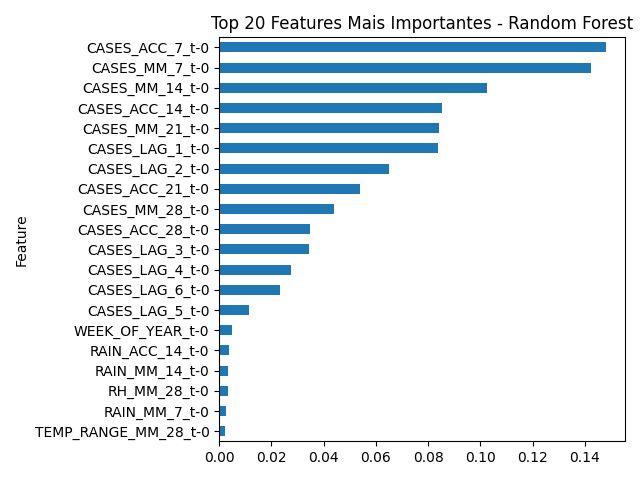

The data file committed next to this chart (first rows):
Feature, Importance
CASES_ACC_7_t-0, 0.148
CASES_MM_7_t-0, 0.1424
CASES_MM_14_t-0, 0.1025
CASES_ACC_14_t-0, 0.08523
CASES_MM_21_t-0, 0.0843
CASES_LAG_1_t-0, 0.08368
CASES_LAG_2_t-0, 0.0652
CASES_ACC_21_t-0, 0.05394
CASES_MM_28_t-0, 0.04413
CASES_ACC_28_t-0, 0.03482
CASES_LAG_3_t-0, 0.03445
CASES_LAG_4_t-0, 0.02733
CASES_LAG_6_t-0, 0.02318
CASES_LAG_5_t-0, 0.01158
WEEK_OF_YEAR_t-0, 0.005016
RAIN_ACC_14_t-0, 0.003615
RAIN_MM_14_t-0, 0.003409
RH_MM_28_t-0, 0.003233
RAIN_MM_7_t-0, 0.002569
TEMP_RANGE_MM_28_t-0, 0.002299
RAIN_ACC_7_t-0, 0.002169
RAIN_ACC_21_t-0, 0.002142
RAIN_ACC_28_t-0, 0.002136
TEM_AVG_MM_14_t-0, 0.002122
RH_MM_21_t-0, 0.002018
TEM_AVG_MM_28_t-0, 0.001952
TEM_AVG_MM_7_t-0, 0.001921
RAIN_MM_21_t-0, 0.00192
TEM_AVG_MM_21_t-0, 0.001877
RAIN_MM_28_t-0, 0.001773
TEM_MIN_t-0, 0.001653
RH_MM_14_t-0, 0.001593
TEM_AVG_t-0, 0.001588
TEMP_RANGE_MM_21_t-0, 0.001554
TEMP_RANGE_MM_7_t-0, 0.001544
RH_MM_7_t-0, 0.001506
TEMP_RANGE_t-0, 0.001432
TEMP_RANGE_MM_14_t-0, 0.001373
TEM_MAX_t-0, 0.001342
RH_MAX_t-0, 0.001308
RH_AVG_t-0, 0.001306
RH_MIN_t-0, 0.001293
RAIN_t-0, 0.001288
IDEAL_TEMP_t-0, 0.0001235
SIGNIFICANT_RAIN_t-0, 0.0001029
EXTREME_RAIN_t-0, 9.638920723912674e-05
EXTREME_TEMP_t-0, 2.6032013390763484e-06
